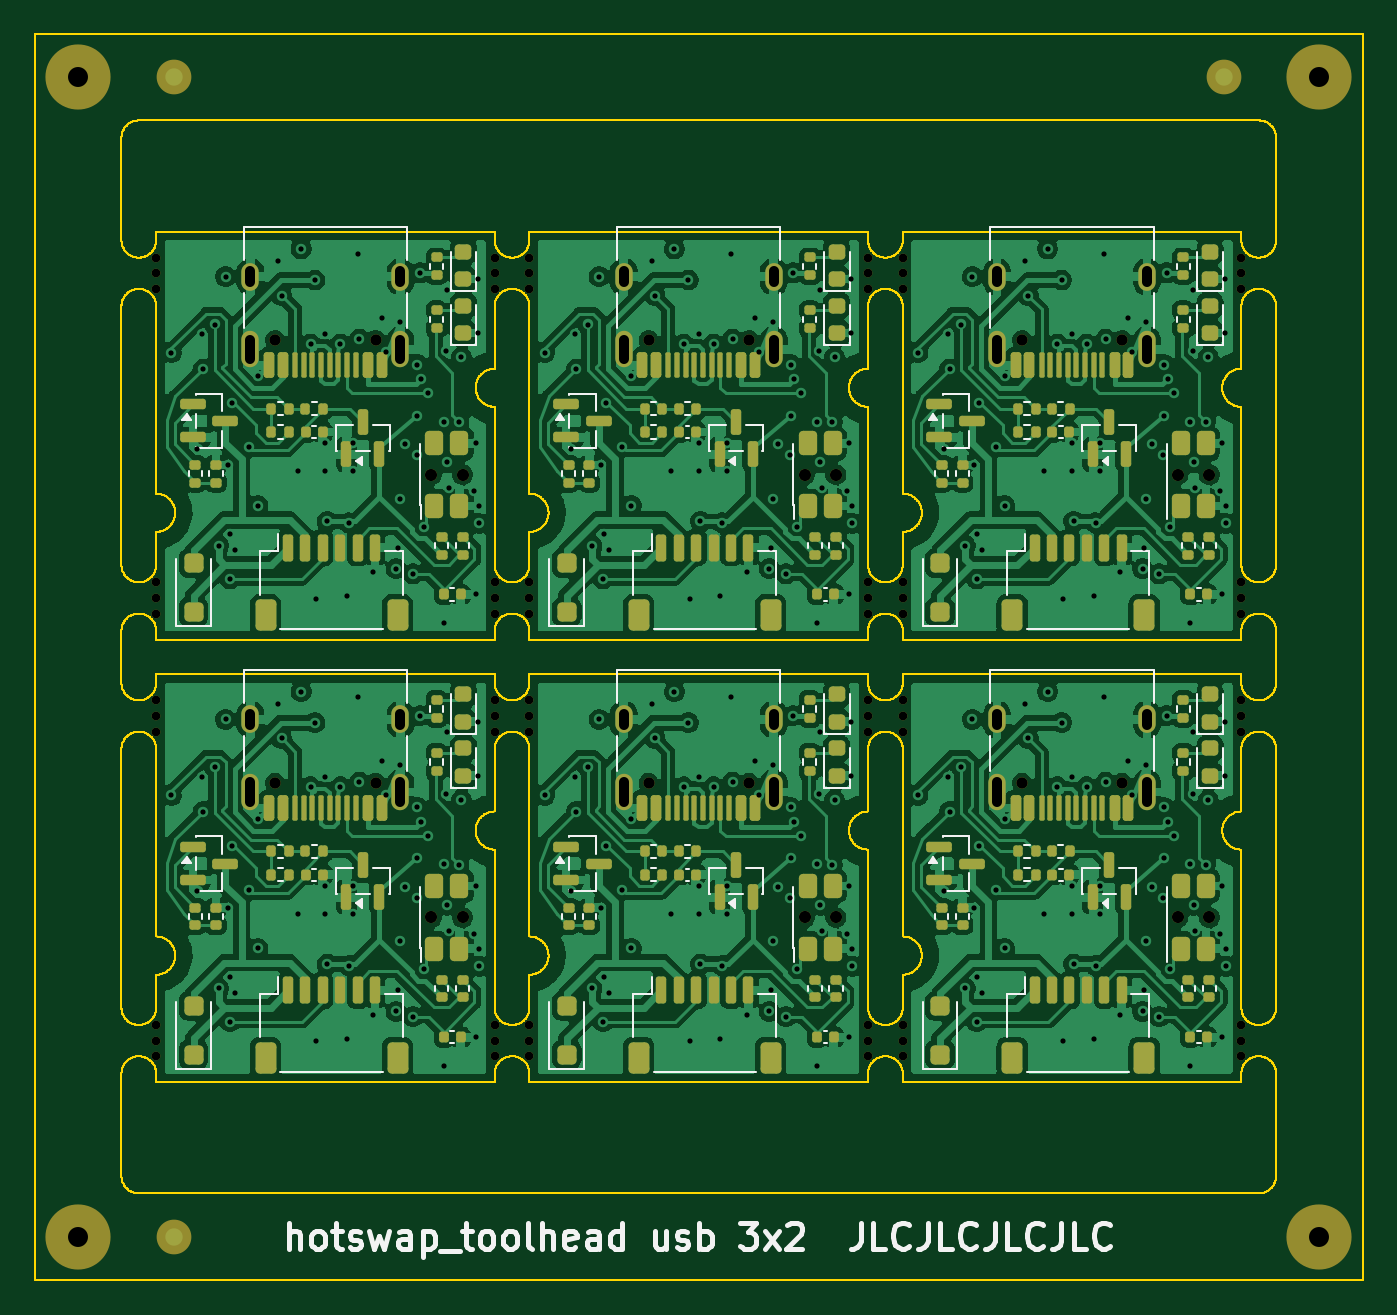
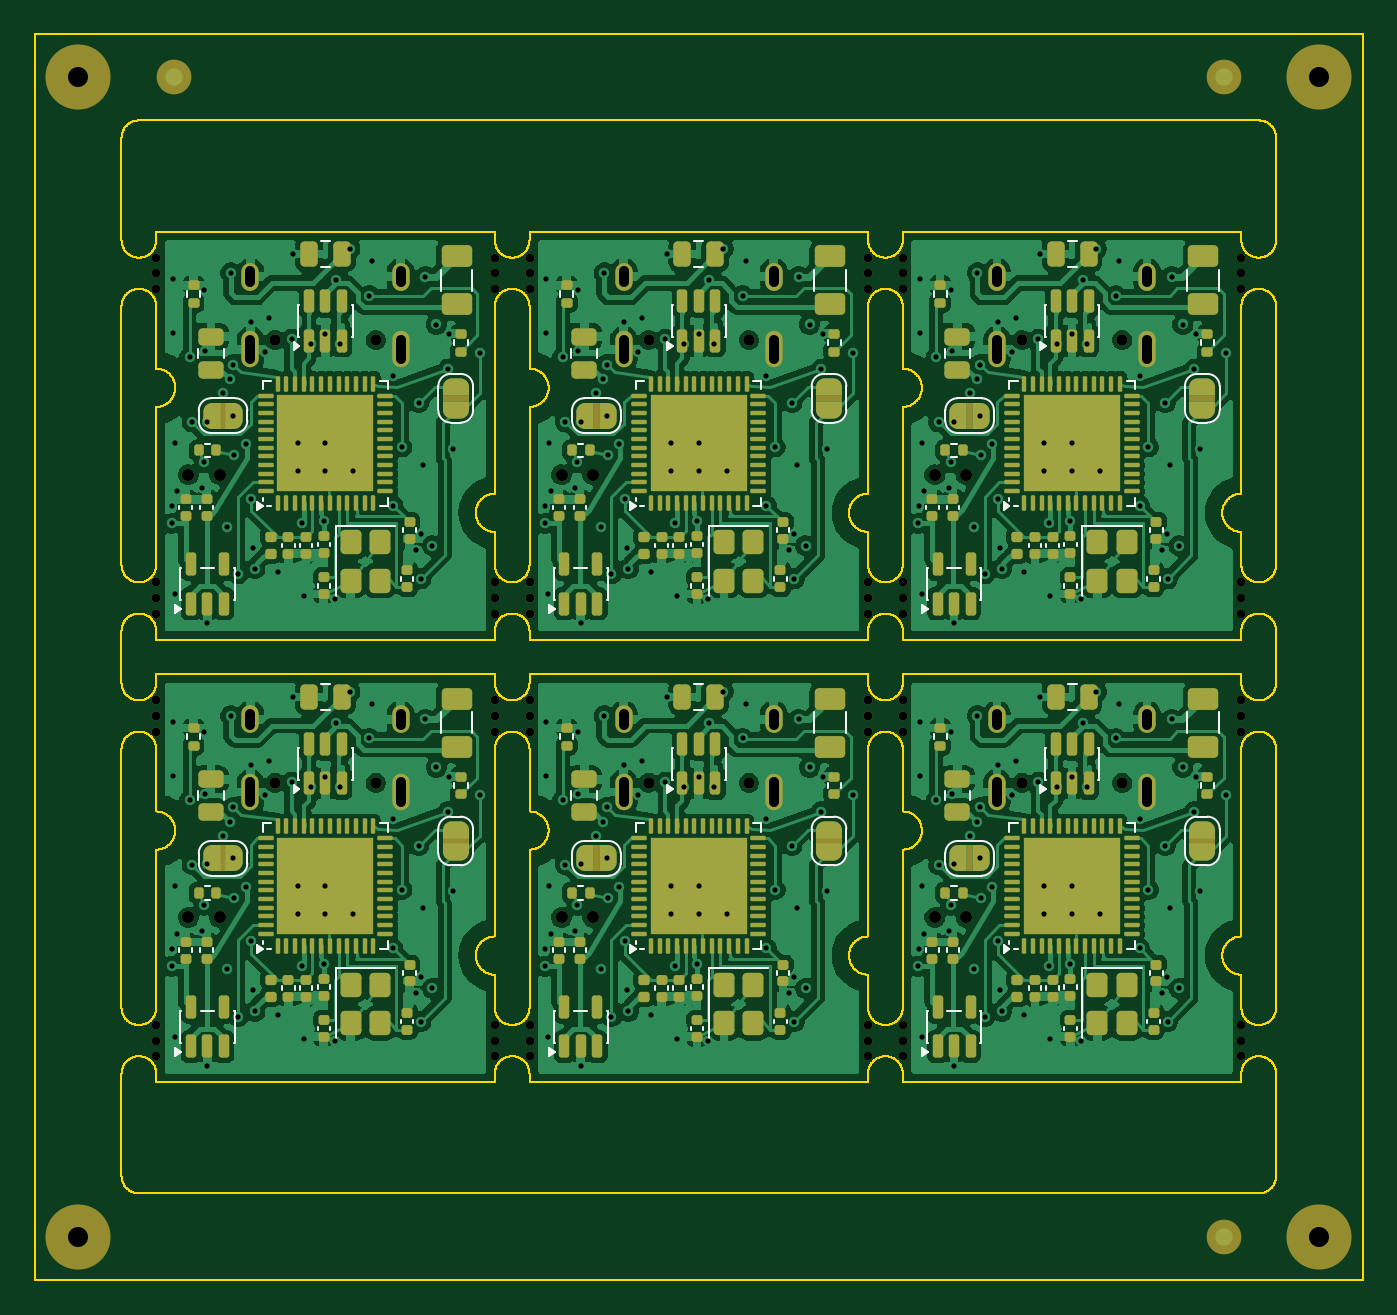
Circuit board: 11 layer files. Board 76.5 x 71.8 mm.
- bottom_copper: toolhead_panel6-B_Cu.gbl (404811 bytes)
- bottom_mask: toolhead_panel6-B_Mask.gbs (29138 bytes)
- paste: toolhead_panel6-B_Paste.gbp (21543 bytes)
- bottom_silk: toolhead_panel6-B_Silkscreen.gbo (55968 bytes)
- outline: toolhead_panel6-Edge_Cuts.gm1 (151837 bytes)
- top_copper: toolhead_panel6-F_Cu.gtl (386294 bytes)
- top_mask: toolhead_panel6-F_Mask.gts (20371 bytes)
- paste: toolhead_panel6-F_Paste.gtp (14417 bytes)
- top_silk: toolhead_panel6-F_Silkscreen.gto (57581 bytes)
- drill: toolhead_panel6-NPTH.drl (1920 bytes)
- drill: toolhead_panel6-PTH.drl (7164 bytes)

=== bottom_copper: toolhead_panel6-B_Cu.gbl (404811 bytes, source omitted) ===
=== bottom_mask: toolhead_panel6-B_Mask.gbs (29138 bytes, source omitted) ===
=== paste: toolhead_panel6-B_Paste.gbp (21543 bytes, source omitted) ===
=== bottom_silk: toolhead_panel6-B_Silkscreen.gbo (55968 bytes, source omitted) ===
=== outline: toolhead_panel6-Edge_Cuts.gm1 (151837 bytes, source omitted) ===
=== top_copper: toolhead_panel6-F_Cu.gtl (386294 bytes, source omitted) ===
=== top_mask: toolhead_panel6-F_Mask.gts (20371 bytes, source omitted) ===
=== paste: toolhead_panel6-F_Paste.gtp (14417 bytes, source omitted) ===
=== top_silk: toolhead_panel6-F_Silkscreen.gto (57581 bytes, source omitted) ===
=== drill: toolhead_panel6-NPTH.drl ===
M48
; DRILL file KiCad 10.0.7 date 2026-11-16T10:31:04
; FORMAT={-:-/ absolute / metric / decimal}
; #@! TF.CreationDate,2026-11-16T10:31:04-08:00
; #@! TF.GenerationSoftware,Kicad,Pcbnew,10.0.7
; #@! TF.FileFunction,NonPlated,1,4,NPTH
FMAT,2
METRIC
; #@! TA.AperFunction,NonPlated,NPTH,ComponentDrill
T1C0.500
; #@! TA.AperFunction,NonPlated,NPTH,ComponentDrill
T2C0.650
; #@! TA.AperFunction,NonPlated,NPTH,ComponentDrill
T3C0.700
; #@! TA.AperFunction,NonPlated,NPTH,ComponentDrill
T4C1.152
%
G90
G05
T1
X117.25Y-32.9
X117.25Y-33.8
X117.25Y-34.7
X117.25Y-51.6
X117.25Y-52.5
X117.25Y-53.4
X117.25Y-58.4
X117.25Y-59.3
X117.25Y-60.2
X117.25Y-77.1
X117.25Y-78.0
X117.25Y-78.9
X136.75Y-32.9
X136.75Y-33.8
X136.75Y-34.7
X136.75Y-51.6
X136.75Y-52.5
X136.75Y-53.4
X136.75Y-58.4
X136.75Y-59.3
X136.75Y-60.2
X136.75Y-77.1
X136.75Y-78.0
X136.75Y-78.9
X138.75Y-32.9
X138.75Y-33.8
X138.75Y-34.7
X138.75Y-51.6
X138.75Y-52.5
X138.75Y-53.4
X138.75Y-58.4
X138.75Y-59.3
X138.75Y-60.2
X138.75Y-77.1
X138.75Y-78.0
X138.75Y-78.9
X158.25Y-32.9
X158.25Y-33.8
X158.25Y-34.7
X158.25Y-51.6
X158.25Y-52.5
X158.25Y-53.4
X158.25Y-58.4
X158.25Y-59.3
X158.25Y-60.2
X158.25Y-77.1
X158.25Y-78.0
X158.25Y-78.9
X160.25Y-32.9
X160.25Y-33.8
X160.25Y-34.7
X160.25Y-51.6
X160.25Y-52.5
X160.25Y-53.4
X160.25Y-58.4
X160.25Y-59.3
X160.25Y-60.2
X160.25Y-77.1
X160.25Y-78.0
X160.25Y-78.9
X179.75Y-32.9
X179.75Y-33.8
X179.75Y-34.7
X179.75Y-51.6
X179.75Y-52.5
X179.75Y-53.4
X179.75Y-58.4
X179.75Y-59.3
X179.75Y-60.2
X179.75Y-77.1
X179.75Y-78.0
X179.75Y-78.9
T2
X124.11Y-37.65
X124.11Y-63.15
X129.89Y-37.65
X129.89Y-63.15
X145.61Y-37.65
X145.61Y-63.15
X151.39Y-37.65
X151.39Y-63.15
X167.11Y-37.65
X167.11Y-63.15
X172.89Y-37.65
X172.89Y-63.15
T3
X133.1Y-45.4
X133.1Y-70.9
X134.9Y-45.4
X134.9Y-70.9
X154.6Y-45.4
X154.6Y-70.9
X156.4Y-45.4
X156.4Y-70.9
X176.1Y-45.4
X176.1Y-70.9
X177.9Y-45.4
X177.9Y-70.9
T4
X112.75Y-22.5
X112.75Y-89.3
X184.25Y-22.5
X184.25Y-89.3
M30

=== drill: toolhead_panel6-PTH.drl (7164 bytes, source omitted) ===
